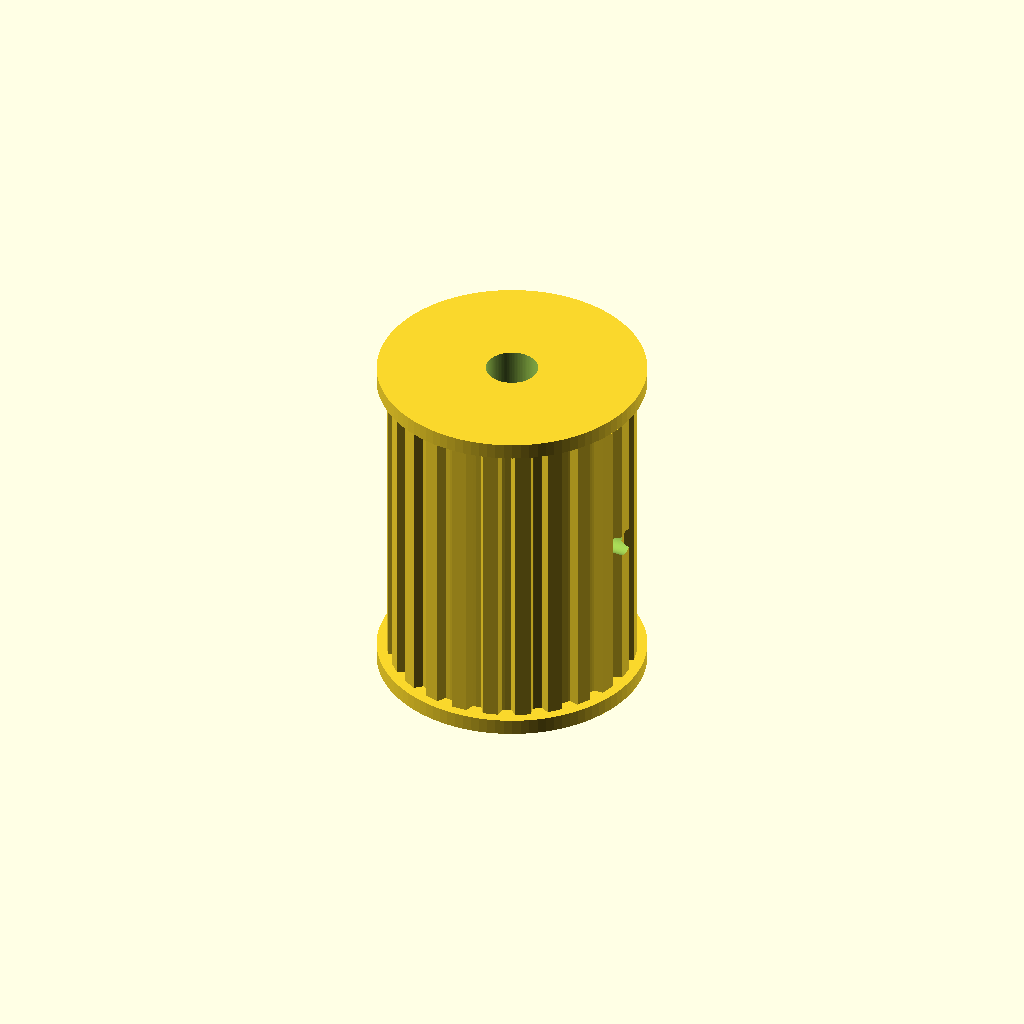
Cell 1: rendered with the file's own defaults.
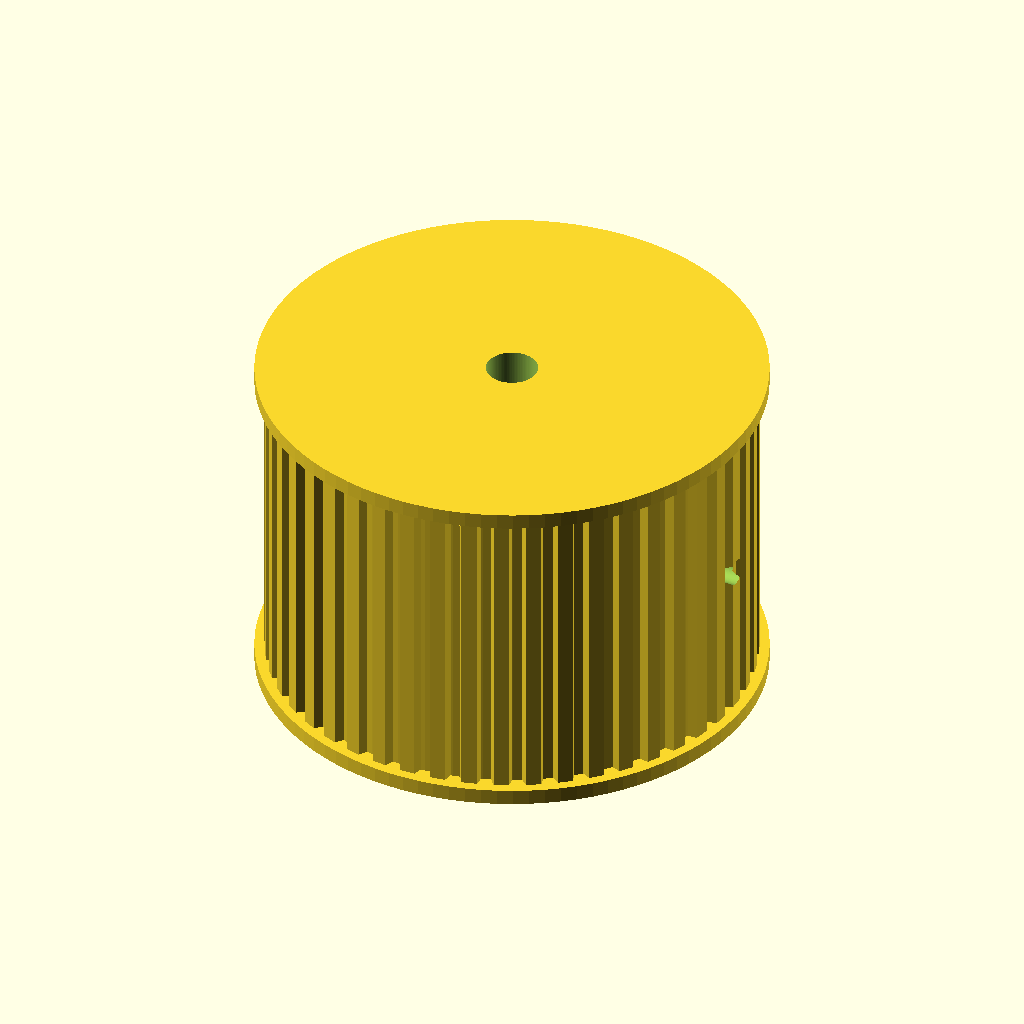
Cell 2: tooth_count = 48 (everything else at default).
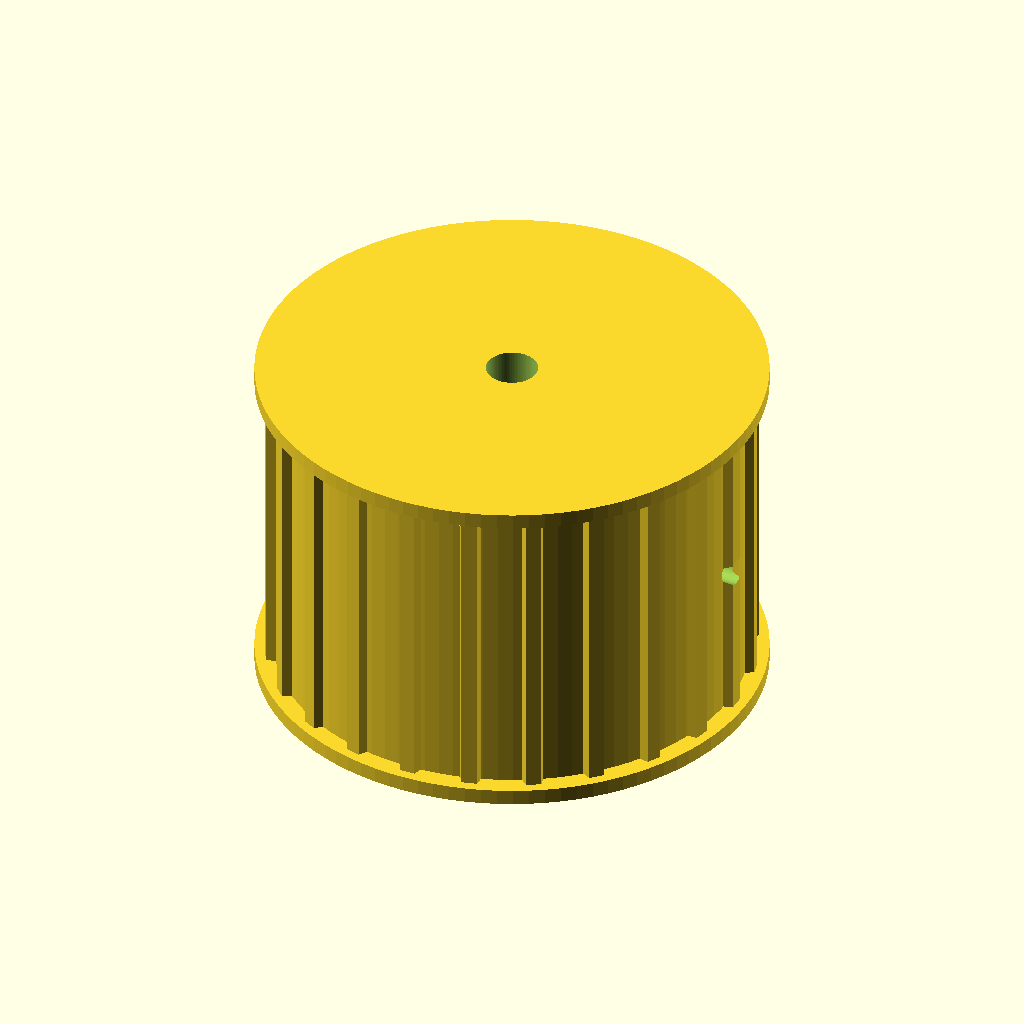
Cell 3 — pitch set to 10, the other parameters unchanged.
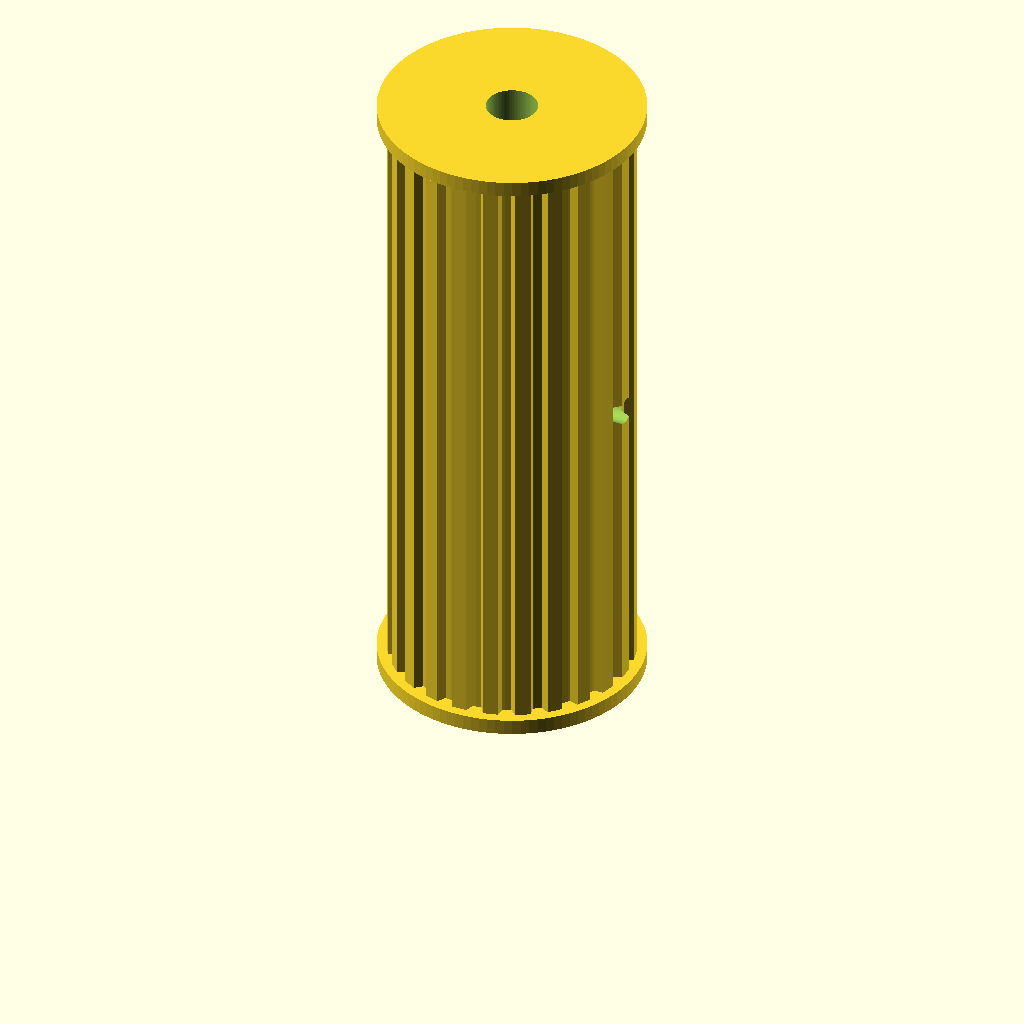
Cell 4 — pulley_width set to 100, the other parameters unchanged.
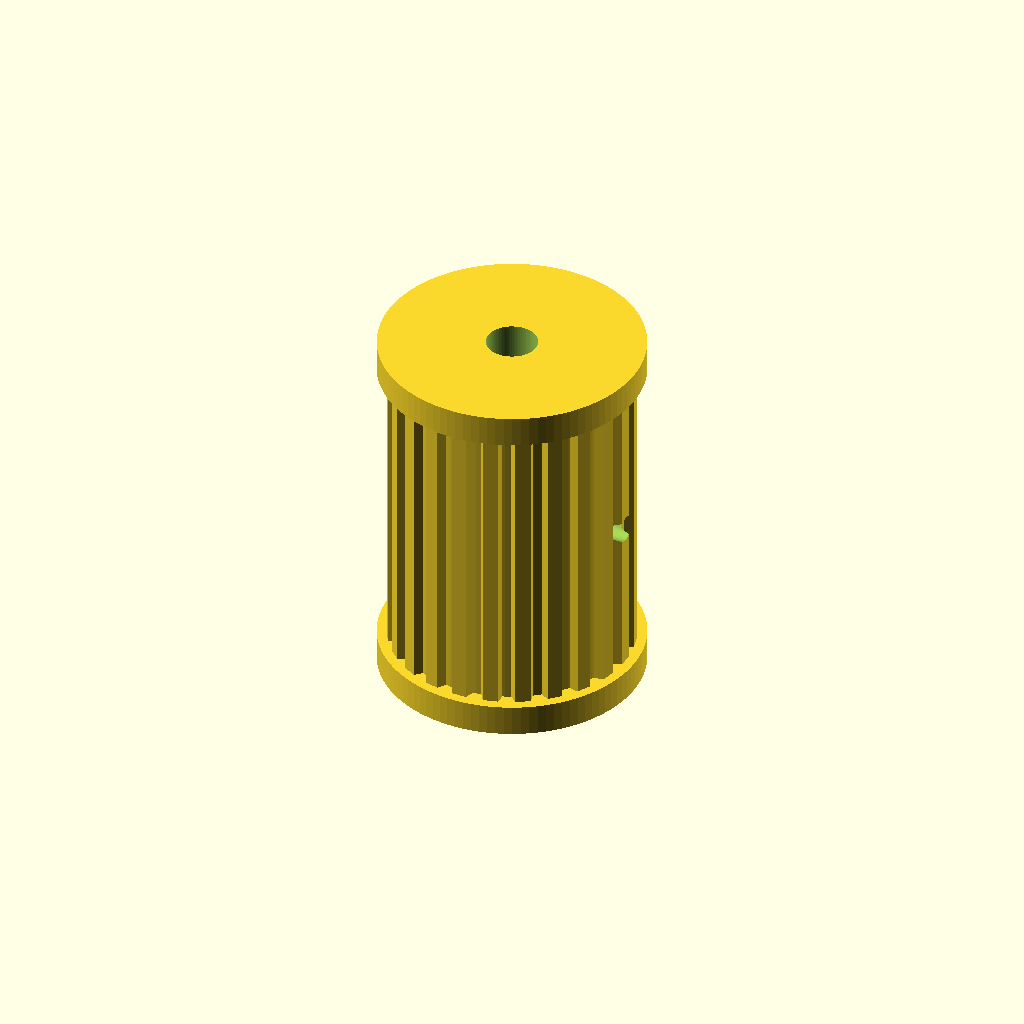
Cell 5 — flange_thick set to 5, the other parameters unchanged.
All cells are drawn from one camera (rotation 55°, 0°, 25°, orthographic, colour scheme Cornfield), so only the parameter changes between them.
OpenSCAD source file automation/samples/s5m_pulley_50mm.scad:
$fn = 100; // 円の滑らかさ設定

tooth_count = 24;      // 歯数
pitch = 5;             // S5M規格のピッチ (5mm)
pulley_width = 50;     // ベルト幅50mm
shaft_dia = 8.2;       // モーター軸径 (印刷の縮みを考慮)
flange_thick = 2.5;    // ツバの厚み
flange_dia_offset = 6; // ツバの外径補正

pitch_dia = (tooth_count * pitch) / PI;
outer_dia = pitch_dia - 1.91;
flange_dia = outer_dia + flange_dia_offset;

difference() {
    union() {
        cylinder(d=flange_dia, h=flange_thick);
        translate([0, 0, flange_thick])
            cylinder(d=outer_dia, h=pulley_width);
        translate([0, 0, flange_thick + pulley_width])
            cylinder(d=flange_dia, h=flange_thick);
            
        translate([0, 0, flange_thick]) {
            for (i = [0 : tooth_count - 1]) {
                rotate([0, 0, i * (360 / tooth_count)])
                translate([outer_dia / 2 - 0.5, 0, 0])
                linear_extrude(height = pulley_width)
                polygon(points=[[0, -1.8], [1.91, -1.2], [1.91, 1.2], [0, 1.8]]);
            }
        }
    }
    
    translate([0, 0, -1])
        cylinder(d=shaft_dia, h=pulley_width + flange_thick * 2 + 2);
        
    translate([0, 0, flange_thick + pulley_width / 2]) {
        rotate([0, 90, 0]) {
            cylinder(d=4.2, h=outer_dia);
            translate([0, 0, shaft_dia / 2 + 2])
                rotate([0, 0, 30])
                cylinder(d=7.2 / cos(30), h=3.5, $fn=6);
        }
    }
}
Customizer parameters (derived from the source; name, type, default, range or options):
tooth_count: number, default 24
pitch: number, default 5
pulley_width: number, default 50
shaft_dia: number, default 8.2
flange_thick: number, default 2.5
flange_dia_offset: number, default 6
